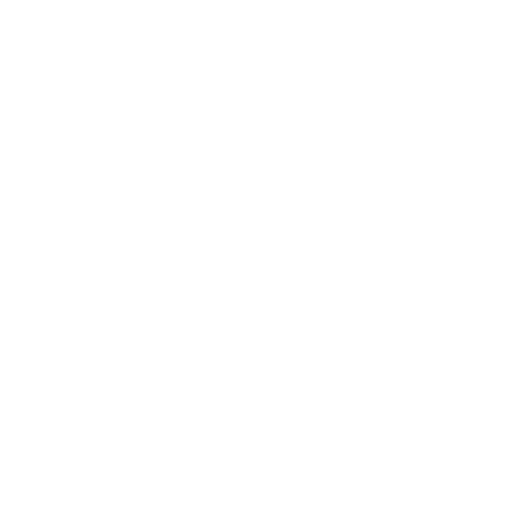
t = 0.00 s
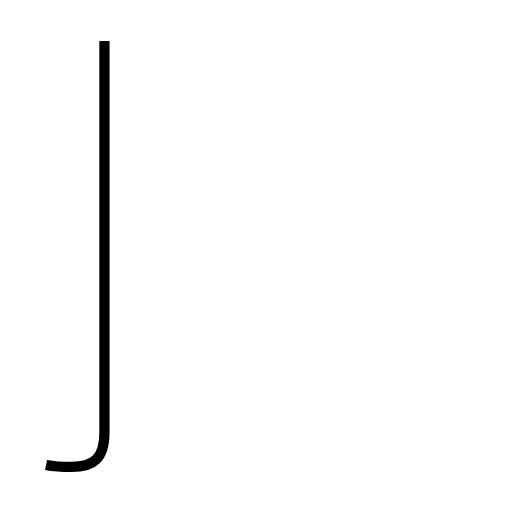
t = 1.38 s
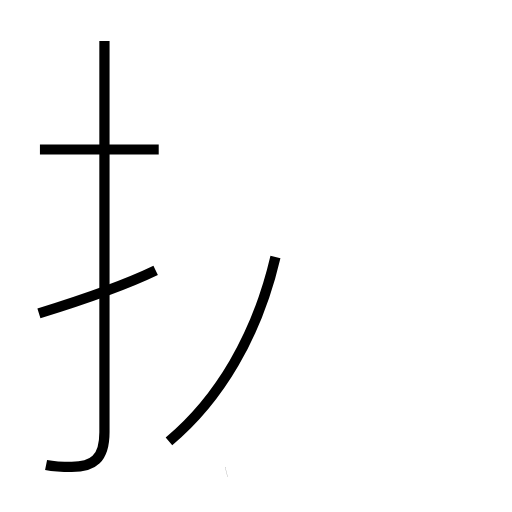
t = 2.73 s
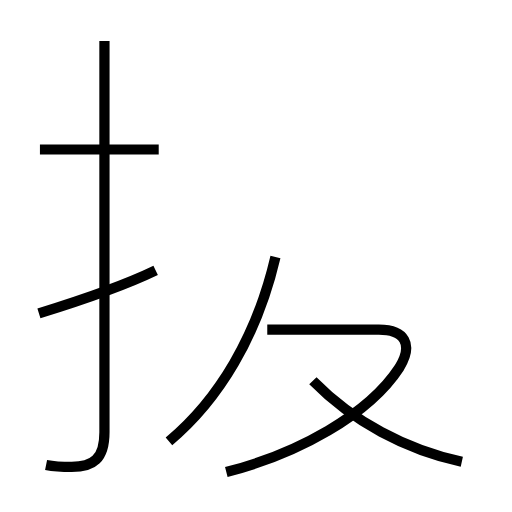
t = 4.34 s
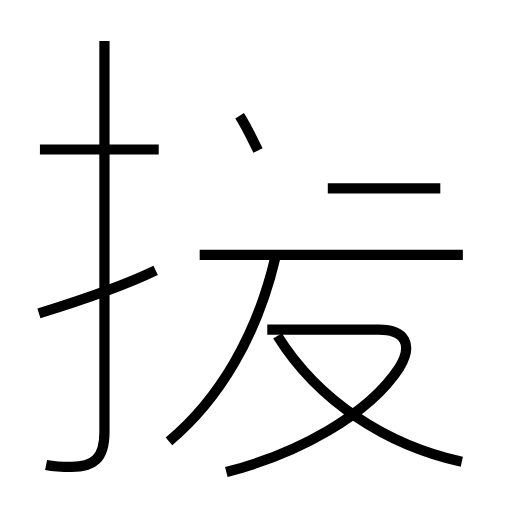
t = 5.72 s
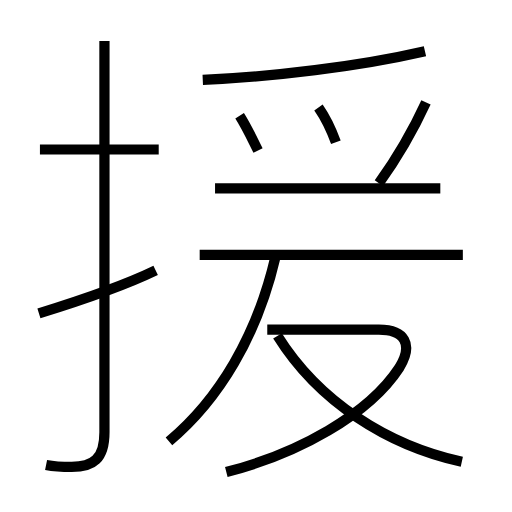
t = 7.10 s

The animated SVG that drew these frames (rendered in a browser with its animation timeline set to each time). Animation: 12 SMIL elements (animate=12); one cycle of 7.10 s.

<?xml version='1.0' encoding='utf-8'?>
<svg viewBox="0.0 -6.0 50.0 50.0" version="1.1" xmlns="http://www.w3.org/2000/svg"><rect x="-1000" y="-1000" width="2000" height="2000" stroke="white" fill="white" /><g style="fill:none;stroke:#000000;stroke-width:1"><path d="M 4.5 1.4 C 5.5 1.6 6.3 1.6 7.0 1.6 C 9.1 1.6 10.2 0.8 10.2 -1.8 L 10.2 -40.0 " transform="translate(0.0 38.0)" stroke-dasharray="46.14252770917276" stroke-dashoffset="46.14252770917276"><animate attributeName="stroke-dashoffset" from="46.14252770917276" to="0" dur="1.3842758312751828s" begin="0s" fill="freeze" /></path><path d="M 3.8 -13.4 C 8.0 -14.7 12.1 -16.1 15.2 -17.6 " transform="translate(0.0 38.0)" stroke-dasharray="12.159640948094836" stroke-dashoffset="12.159640948094836"><animate attributeName="stroke-dashoffset" from="12.159640948094836" to="0" dur="0.36478922844284506s" begin="1.3842758312751828s" fill="freeze" /></path><path d="M 16.5 -0.9 C 21.4 -5.0 25.1 -11.2 26.9 -18.9 " transform="translate(0.0 38.0)" stroke-dasharray="21.150761211813048" stroke-dashoffset="21.150761211813048"><animate attributeName="stroke-dashoffset" from="21.150761211813048" to="0" dur="0.6345228363543914s" begin="1.749065059718028s" fill="freeze" /></path><path d="M 15.5 -29.4 L 3.9 -29.4 " transform="translate(0.0 38.0)" stroke-dasharray="11.6" stroke-dashoffset="11.6"><animate attributeName="stroke-dashoffset" from="11.6" to="0" dur="0.348s" begin="2.3835878960724193s" fill="freeze" /></path><path d="M 22.1 2.1 C 29.1 0.3 36.0 -3.5 39.0 -8.1 C 40.4 -10.4 39.5 -11.8 37.0 -11.8 L 26.1 -11.8 " transform="translate(0.0 38.0)" stroke-dasharray="36.693462491874904" stroke-dashoffset="36.693462491874904"><animate attributeName="stroke-dashoffset" from="36.693462491874904" to="0" dur="1.100803874756247s" begin="2.731587896072419s" fill="freeze" /></path><path d="M 45.1 1.1 C 37.8 -0.5 31.1 -4.8 27.1 -11.2 " transform="translate(0.0 38.0)" stroke-dasharray="22.38238352230265" stroke-dashoffset="22.38238352230265"><animate attributeName="stroke-dashoffset" from="22.38238352230265" to="0" dur="0.6714715056690794s" begin="3.832391770828666s" fill="freeze" /></path><path d="M 45.2 -19.1 L 19.5 -19.1 " transform="translate(0.0 38.0)" stroke-dasharray="25.700000000000003" stroke-dashoffset="25.700000000000003"><animate attributeName="stroke-dashoffset" from="25.700000000000003" to="0" dur="0.771s" begin="4.5038632764977455s" fill="freeze" /></path><path d="M 25.2 -29.3 C 24.6 -30.5 24.1 -31.6 23.4 -32.7 " transform="translate(0.0 38.0)" stroke-dasharray="3.8491551181080177" stroke-dashoffset="3.8491551181080177"><animate attributeName="stroke-dashoffset" from="3.8491551181080177" to="0" dur="0.11547465354324053s" begin="5.2748632764977454s" fill="freeze" /></path><path d="M 43.0 -25.6 L 21.0 -25.6 " transform="translate(0.0 38.0)" stroke-dasharray="22.0" stroke-dashoffset="22.0"><animate attributeName="stroke-dashoffset" from="22.0" to="0" dur="0.6599999999999999s" begin="5.390337930040986s" fill="freeze" /></path><path d="M 32.8 -30.1 C 32.4 -31.2 31.8 -32.5 31.1 -33.5 " transform="translate(0.0 38.0)" stroke-dasharray="3.8113221616517396" stroke-dashoffset="3.8113221616517396"><animate attributeName="stroke-dashoffset" from="3.8113221616517396" to="0" dur="0.11433966484955219s" begin="6.050337930040986s" fill="freeze" /></path><path d="M 37.0 -26.1 C 38.8 -28.6 40.4 -31.4 41.6 -34.0 " transform="translate(0.0 38.0)" stroke-dasharray="9.15508521100626" stroke-dashoffset="9.15508521100626"><animate attributeName="stroke-dashoffset" from="9.15508521100626" to="0" dur="0.27465255633018776s" begin="6.164677594890539s" fill="freeze" /></path><path d="M 19.8 -36.2 C 26.6 -36.5 35.0 -37.5 41.5 -39.0" transform="translate(0.0 38.0)" stroke-dasharray="21.906706989736914" stroke-dashoffset="21.906706989736914"><animate attributeName="stroke-dashoffset" from="21.906706989736914" to="0" dur="0.6572012096921074s" begin="6.439330151220727s" fill="freeze" /></path></g></svg>
